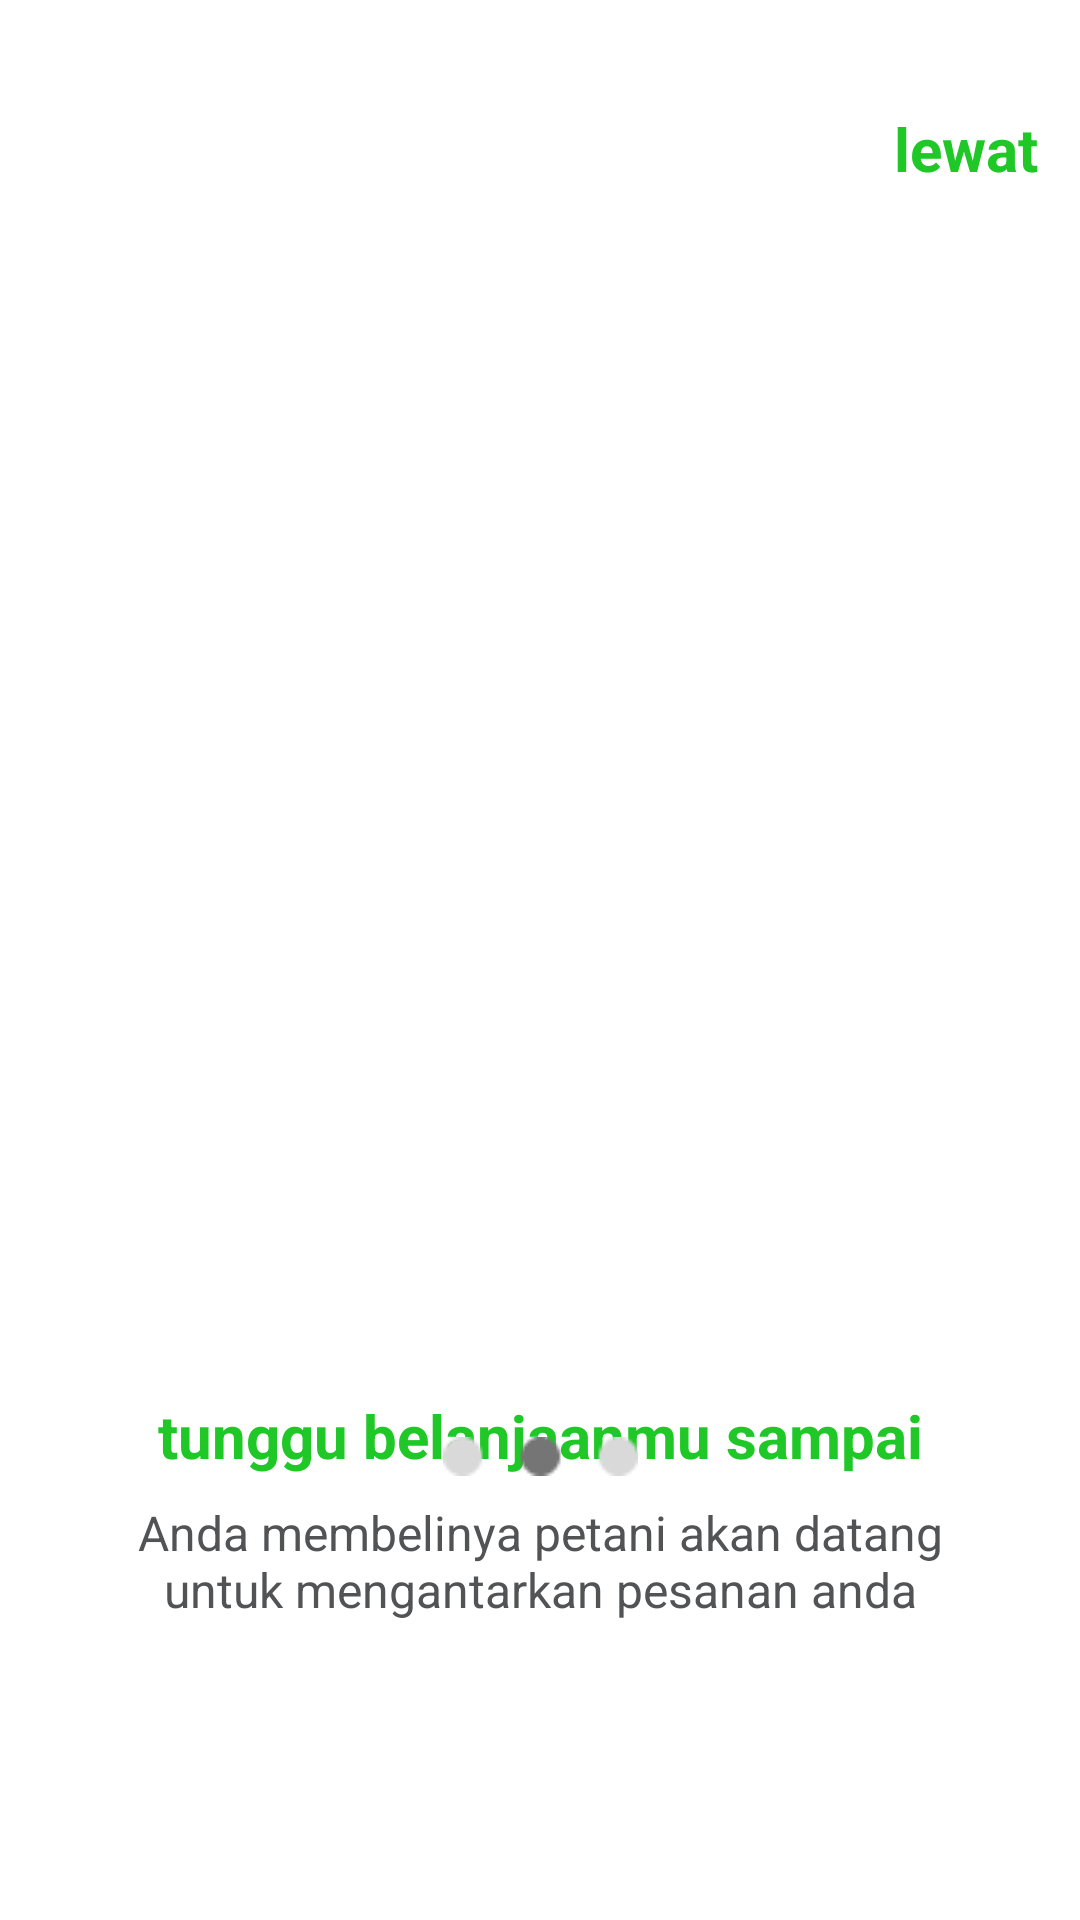

Android layout source for this screen:
<!-- AndroidManifest.xml: application theme Theme.AppDua -->
<!-- res/layout/activity_two.xml -->
<?xml version="1.0" encoding="utf-8"?>
<androidx.constraintlayout.widget.ConstraintLayout xmlns:android="http://schemas.android.com/apk/res/android"
    xmlns:app="http://schemas.android.com/apk/res-auto"
    xmlns:tools="http://schemas.android.com/tools"
    android:layout_width="match_parent"
    android:layout_height="match_parent"
    android:background="@color/white"
    tools:context=".Onbording.TwoActivity">

    <ImageView
        android:contentDescription="@string/app_name"
        android:id="@+id/imageView2"
        android:layout_width="287dp"
        android:layout_height="330dp"
        android:layout_marginStart="10dp"
        android:layout_marginTop="56dp"
        android:layout_marginEnd="10dp"
        app:layout_constraintEnd_toEndOf="parent"
        app:layout_constraintHorizontal_bias="0.481"
        app:layout_constraintStart_toStartOf="parent"
        app:layout_constraintTop_toBottomOf="@id/Two_lewat"
        app:srcCompat="@drawable/kakaka" />

    <TextView
        android:id="@+id/Two_lewat"
        android:layout_width="wrap_content"
        android:layout_height="wrap_content"
        android:layout_marginTop="36dp"
        android:background="#ffff"
        android:text="lewat"
        android:textColor="@color/green"
        android:textSize="20sp"
        android:textStyle="bold"
        app:layout_constraintEnd_toEndOf="parent"
        app:layout_constraintHorizontal_bias="0.955"
        app:layout_constraintStart_toStartOf="parent"
        app:layout_constraintTop_toTopOf="parent" />

    <TextView
        android:id="@+id/textView2"
        android:layout_width="wrap_content"
        android:layout_height="wrap_content"
        android:layout_marginTop="16dp"
        android:text="tunggu belanjaanmu sampai"
        android:textColor="@color/green"
        android:textSize="20sp"
        android:textStyle="bold"
        app:layout_constraintEnd_toEndOf="parent"
        app:layout_constraintStart_toStartOf="parent"
        app:layout_constraintTop_toBottomOf="@+id/imageView2" />

    <TextView
        android:id="@+id/textView4"
        android:layout_width="300dp"
        android:layout_height="wrap_content"
        android:layout_marginTop="8dp"
        android:text="Anda membelinya petani akan datang untuk mengantarkan pesanan anda"
        android:textAlignment="center"
        android:textColor="#515355"
        android:textSize="16sp"
        app:layout_constraintEnd_toEndOf="parent"
        app:layout_constraintStart_toStartOf="parent"
        app:layout_constraintTop_toBottomOf="@+id/textView2" />

    <ImageView
        android:id="@+id/imageView3"
        android:layout_width="wrap_content"
        android:layout_height="wrap_content"
        android:layout_marginBottom="50dp"
        android:src="@drawable/ic_ob2"
        app:layout_constraintBottom_toTopOf="@+id/Two_lanjutkan"
        app:layout_constraintEnd_toEndOf="parent"
        app:layout_constraintStart_toStartOf="parent" />

    <Button
        android:id="@+id/Two_lanjutkan"
        android:layout_width="0dp"
        android:layout_height="wrap_content"
        android:layout_marginStart="20dp"
        android:layout_marginEnd="20dp"
        android:layout_marginBottom="50dp"
        android:background="@drawable/bg_btn"
        android:text="lanjutkan"
        android:textColor="@color/white"
        android:textStyle="bold"
        app:layout_constraintBottom_toBottomOf="parent"
        app:layout_constraintEnd_toEndOf="parent"
        app:layout_constraintHorizontal_bias="0.0"
        app:layout_constraintStart_toStartOf="parent" />
</androidx.constraintlayout.widget.ConstraintLayout>
<!-- resources referenced by this layout -->
<resources>
  <color name="green">#1FC826</color>
  <color name="white">#FFFFFFFF</color>
  <!-- drawable ic_ob2: png bitmap (drawable, 429 bytes) -->
  <string name="app_name">SayoerKu1</string>
  <style name="Theme.AppDua" parent="Base.Theme.AppDua" />
  <style name="Base.Theme.AppDua" parent="Theme.AppCompat.Light.NoActionBar">
          
          
      </style>
</resources>
